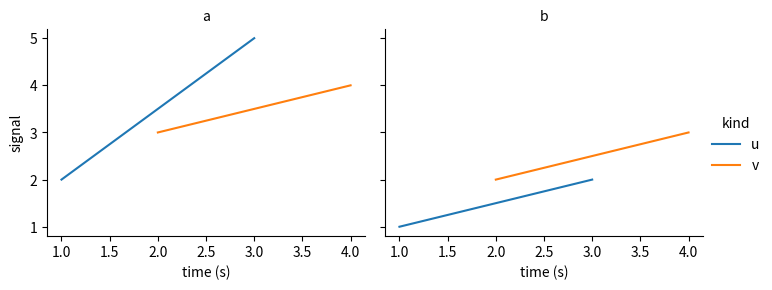

Recreate this plot in Python.
import pandas as pd
import seaborn as sns
import matplotlib.pyplot as plt

df = pd.DataFrame({
    "x": [1, 2, 3, 4, 1, 2, 3, 4],
    "y": [2, 3, 5, 4, 1, 2, 2, 3],
    "grp": ["a"] * 4 + ["b"] * 4,
    "kind": ["u", "v"] * 4,
})
g = sns.FacetGrid(df, col="grp", hue="kind", height=3, aspect=1.2)
g.map(plt.plot, "x", "y")
g.add_legend()
g.set_axis_labels("time (s)", "signal")
g.set_titles("{col_name}")
g.savefig("facet.png")
